16-way image classification set "data" from GitHub (MazZino666/plant-disease-detection); label vocabulary: apple apple scab, apple black rot, apple cedar apple rust, apple healthy, corn common rust, corn northern leaf blight, corn healthy, potato early blight, potato late blight, potato healthy, tomato bacterial spot, tomato early blight, tomato late blight, tomato leaf mold, tomato septoria leaf spot, tomato healthy.

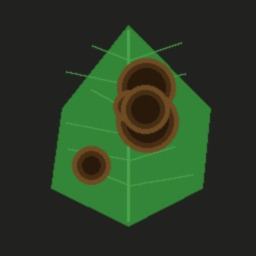
Label: potato late blight

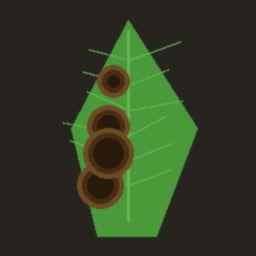
Label: corn northern leaf blight

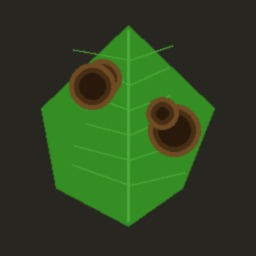
Label: tomato late blight

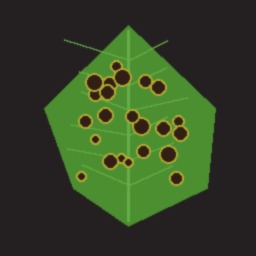
Label: tomato bacterial spot

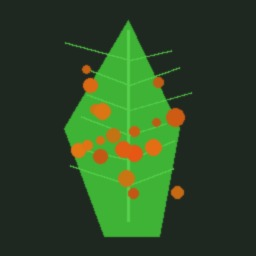
Label: corn common rust

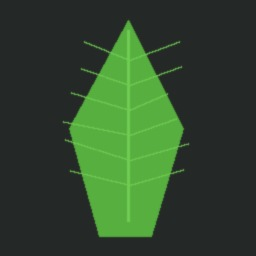
Label: corn healthy
